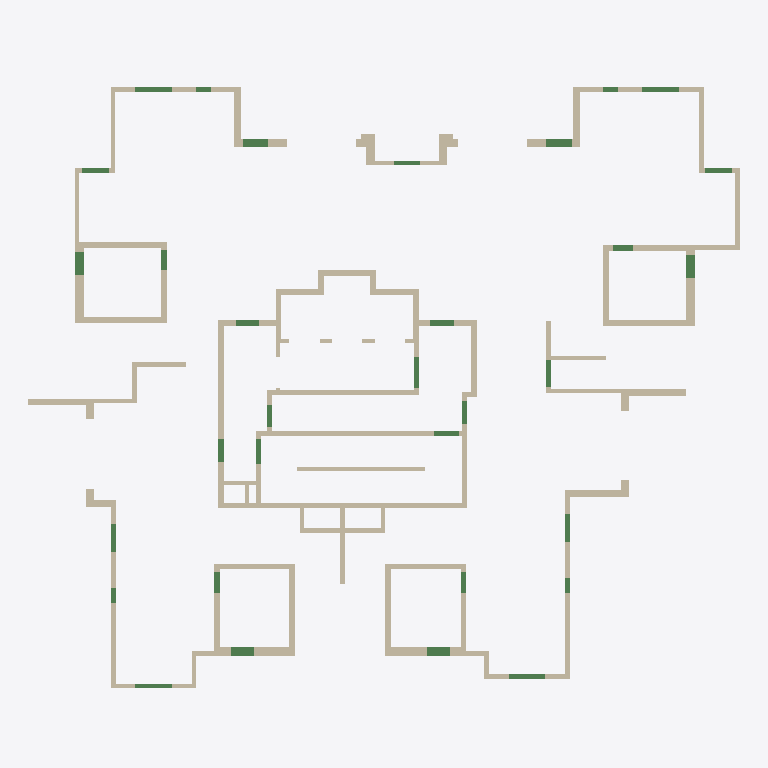
Plan cut of the same IFC building model at storey 'Down' (level 0.00 m, cut at 1.40 m), seen from above with north up, elements coloured by IFC class: 118 walls (beige), 32 beams (green). Cut surfaces are drawn darker.
Extent 30.8 m × 26.4 m × 3.0 m (x, y, z). Storeys (2): Down at 0.00 m; Typical Floor at 3.00 m. Elements (192): 123 IfcWallStandardCase, 48 IfcBeam, 21 IfcSlab.

HEADER;
FILE_DESCRIPTION(('ViewDefinition [CoordinationView]','ExchangeRequirement []'),'2;1');
FILE_NAME('מספר פרויקט','2022-05-19T22:32:36',(''),(''),'ODA IFC SDK 22.6','22.1.1.516 - Exporter 22.1.1.516 - Default UI','');
FILE_SCHEMA(('IFC2X3'));
ENDSEC;
DATA;
#92=IFCPROJECT('1RtLOIoLjBUfP2E6aD$KnV',#20,'מספר פרויקט',$,$,'Project 022','Project Status',(#87),#84);
#108=IFCSITE('1RtLOIoLjBUfP2E6aD$KnT',#20,'Default',$,$,#107,$,$,.ELEMENT.,$,$,$,$,$);
#94=IFCBUILDING('1RtLOIoLjBUfP2E6aD$KnU',#20,'',$,$,#16,$,'',.ELEMENT.,$,$,$);
#97=IFCBUILDINGSTOREY('1RtLOIoLjBUfP2E6do0hBy',#20,'Down',$,'Level:8mm Head',#96,$,'Down',.ELEMENT.,1.727731E-11);
#101=IFCBUILDINGSTOREY('1RtLOIoLjBUfP2E6do10ye',#20,'Typical Floor',$,'Level:8mm Head',#100,$,'Typical Floor',.ELEMENT.,300.0);
#3703=IFCWALLSTANDARDCASE('27Nb07_fXCkP$ytYxof2Kl',#20,'Basic Wall:25:548968',$,'Basic Wall:25',#3691,#3702,'548968');
#3853=IFCWALLSTANDARDCASE('27Nb07_fXCkP$ytYxof2VI',#20,'Basic Wall:20:549525',$,'Basic Wall:20',#3841,#3852,'549525');
#4179=IFCWALLSTANDARDCASE('27Nb07_fXCkP$ytYxof22Q',#20,'Basic Wall:25:550365',$,'Basic Wall:25',#4167,#4178,'550365');
#5280=IFCWALLSTANDARDCASE('27Nb07_fXCkP$ytYxof2gv',#20,'Basic Wall:20:552958',$,'Basic Wall:20',#5268,#5279,'552958');
#2749=IFCWALLSTANDARDCASE('3lDAe1zI98Jv6P3WoyLtDD',#20,'Basic Wall:25:546949',$,'Basic Wall:25',#2737,#2748,'546949');
#3203=IFCWALLSTANDARDCASE('3lDAe1zI98Jv6P3WoyLt89',#20,'Basic Wall:25:547265',$,'Basic Wall:25',#3191,#3202,'547265');
#933=IFCWALLSTANDARDCASE('3lDAe1zI98Jv6P3WoyLse1',#20,'Basic Wall:25:541129',$,'Basic Wall:25',#921,#932,'541129');
#1945=IFCWALLSTANDARDCASE('3lDAe1zI98Jv6P3WoyLsKt',#20,'Basic Wall:25:544511',$,'Basic Wall:25',#1933,#1944,'544511');
#9801=IFCWALLSTANDARDCASE('3mNhVjSLPFfwFbTIfySmJK',#20,'Basic Wall:20:560866',$,'Basic Wall:20',#9789,#9800,'560866');
#757=IFCWALLSTANDARDCASE('3lDAe1zI98Jv6P3WoyLsiW',#20,'Basic Wall:25:540904',$,'Basic Wall:25',#741,#756,'540904');
#1895=IFCWALLSTANDARDCASE('3lDAe1zI98Jv6P3WoyLsLS',#20,'Basic Wall:25:544404',$,'Basic Wall:25',#1883,#1894,'544404');
#2849=IFCWALLSTANDARDCASE('3lDAe1zI98Jv6P3WoyLt9x',#20,'Basic Wall:20:547251',$,'Basic Wall:20',#2837,#2848,'547251');
#4780=IFCWALLSTANDARDCASE('27Nb07_fXCkP$ytYxof2x7',#20,'Basic Wall:25:551808',$,'Basic Wall:25',#4768,#4779,'551808');
#1595=IFCWALLSTANDARDCASE('3lDAe1zI98Jv6P3WoyLs3m',#20,'Basic Wall:20:543544',$,'Basic Wall:20',#1583,#1594,'543544');
#2395=IFCWALLSTANDARDCASE('3lDAe1zI98Jv6P3WoyLtzl',#20,'Basic Wall:20:545959',$,'Basic Wall:20',#2383,#2394,'545959');
#5480=IFCWALLSTANDARDCASE('27Nb07_fXCkP$ytYxof3Jt',#20,'Basic Wall:20:553392',$,'Basic Wall:20',#5468,#5479,'553392');
#3453=IFCWALLSTANDARDCASE('3lDAe1zI98Jv6P3WoyLtSl',#20,'Basic Wall:30:548071',$,'Basic Wall:30',#3441,#3452,'548071');
#3753=IFCWALLSTANDARDCASE('27Nb07_fXCkP$ytYxof2GP',#20,'Basic Wall:25:549214',$,'Basic Wall:25',#3741,#3752,'549214');
#3303=IFCWALLSTANDARDCASE('3lDAe1zI98Jv6P3WoyLt2Z',#20,'Basic Wall:30:547691',$,'Basic Wall:30',#3291,#3302,'547691');
#1695=IFCWALLSTANDARDCASE('3lDAe1zI98Jv6P3WoyLsVi',#20,'Basic Wall:20:543780',$,'Basic Wall:20',#1683,#1694,'543780');
#3153=IFCWALLSTANDARDCASE('3lDAe1zI98Jv6P3WoyLt9t',#20,'Basic Wall:25:547263',$,'Basic Wall:25',#3141,#3152,'547263');
#983=IFCWALLSTANDARDCASE('3lDAe1zI98Jv6P3WoyLscw',#20,'Basic Wall:40:541298',$,'Basic Wall:40',#971,#982,'541298');
#1995=IFCWALLSTANDARDCASE('3lDAe1zI98Jv6P3WoyLsHT',#20,'Basic Wall:40:544661',$,'Basic Wall:40',#1983,#1994,'544661');
#2699=IFCWALLSTANDARDCASE('3lDAe1zI98Jv6P3WoyLtFe',#20,'Basic Wall:25:546848',$,'Basic Wall:25',#2687,#2698,'546848');
#477=IFCWALLSTANDARDCASE('3lDAe1zI98Jv6P3WoyLnOO',#20,'Basic Wall:30:540112',$,'Basic Wall:30',#465,#476,'540112');
#1495=IFCWALLSTANDARDCASE('3lDAe1zI98Jv6P3WoyLs8E',#20,'Basic Wall:30:543174',$,'Basic Wall:30',#1483,#1494,'543174');
#2195=IFCWALLSTANDARDCASE('3lDAe1zI98Jv6P3WoyLtdX',#20,'Basic Wall:30:545321',$,'Basic Wall:30',#2183,#2194,'545321');
#2599=IFCWALLSTANDARDCASE('3lDAe1zI98Jv6P3WoyLtpL',#20,'Basic Wall:25:546589',$,'Basic Wall:25',#2583,#2598,'546589');
#3253=IFCWALLSTANDARDCASE('3lDAe1zI98Jv6P3WoyLt8B',#20,'Basic Wall:40:547267',$,'Basic Wall:40',#3241,#3252,'547267');
#883=IFCWALLSTANDARDCASE('3lDAe1zI98Jv6P3WoyLsgm',#20,'Basic Wall:25:541048',$,'Basic Wall:25',#871,#882,'541048');
#1795=IFCWALLSTANDARDCASE('3lDAe1zI98Jv6P3WoyLsPN',#20,'Basic Wall:25:544159',$,'Basic Wall:25',#1783,#1794,'544159');
#2799=IFCWALLSTANDARDCASE('3lDAe1zI98Jv6P3WoyLtBw',#20,'Basic Wall:40:547122',$,'Basic Wall:40',#2787,#2798,'547122');
#4479=IFCWALLSTANDARDCASE('27Nb07_fXCkP$ytYxof2mM',#20,'Basic Wall:25:551249',$,'Basic Wall:25',#4467,#4478,'551249');
#603=IFCWALLSTANDARDCASE('3lDAe1zI98Jv6P3WoyLnJ5',#20,'Basic Wall:20:540429',$,'Basic Wall:20',#591,#602,'540429');
#703=IFCWALLSTANDARDCASE('3lDAe1zI98Jv6P3WoyLskE',#20,'Basic Wall:20:540742',$,'Basic Wall:20',#691,#702,'540742');
#3053=IFCWALLSTANDARDCASE('3lDAe1zI98Jv6P3WoyLt9p',#20,'Basic Wall:25:547259',$,'Basic Wall:25',#3037,#3052,'547259');
#3503=IFCWALLSTANDARDCASE('3lDAe1zI98Jv6P3WoyLtPu',#20,'Basic Wall:20:548272',$,'Basic Wall:20',#3491,#3502,'548272');
#2045=IFCWALLSTANDARDCASE('3lDAe1zI98Jv6P3WoyLtlV',#20,'Basic Wall:20:544791',$,'Basic Wall:20',#2033,#2044,'544791');
#4630=IFCWALLSTANDARDCASE('27Nb07_fXCkP$ytYxof2yf',#20,'Basic Wall:25:551534',$,'Basic Wall:25',#4618,#4629,'551534');
#4379=IFCWALLSTANDARDCASE('27Nb07_fXCkP$ytYxof2q5',#20,'Basic Wall:25:550978',$,'Basic Wall:25',#4367,#4378,'550978');
#4579=IFCWALLSTANDARDCASE('27Nb07_fXCkP$ytYxof2zI',#20,'Basic Wall:25:551445',$,'Basic Wall:25',#4567,#4578,'551445');
#5630=IFCWALLSTANDARDCASE('27Nb07_fXCkP$ytYxof3Pe',#20,'Basic Wall:20:553775',$,'Basic Wall:20',#5618,#5629,'553775');
#4329=IFCWALLSTANDARDCASE('27Nb07_fXCkP$ytYxof29c',#20,'Basic Wall:25:550689',$,'Basic Wall:25',#4317,#4328,'550689');
#4129=IFCWALLSTANDARDCASE('27Nb07_fXCkP$ytYxof200',#20,'Basic Wall:25:550215',$,'Basic Wall:25',#4117,#4128,'550215');
#3603=IFCWALLSTANDARDCASE('3lDAe1zI98Jv6P3WoyLtIR',#20,'Basic Wall:20:548691',$,'Basic Wall:20',#3591,#3602,'548691');
#260=IFCWALLSTANDARDCASE('3lDAe1zI98Jv6P3WoyLn2m',#20,'Basic Wall:42:539512',$,'Basic Wall:42',#248,#259,'539512');
#6889=IFCBEAM('27Nb07_fXCkP$ytYxof3b9',#20,'Concrete Rectengular Beam:35/155:556046',$,'Concrete Rectengular Beam:35/155',#6876,#6888,'556046');
#7324=IFCBEAM('3mNhVjSLPFfwFbTIfyS$Hw',#20,'Concrete Rectengular Beam:40/210:556620',$,'Concrete Rectengular Beam:40/210',#7238,#7323,'556620');
#7517=IFCBEAM('3mNhVjSLPFfwFbTIfyS$LH',#20,'Concrete Rectengular Beam:40/210:556903',$,'Concrete Rectengular Beam:40/210',#7431,#7516,'556903');
#8780=IFCBEAM('3mNhVjSLPFfwFbTIfySmn1',#20,'Concrete Rectengular Beam:40/210:558711',$,'Concrete Rectengular Beam:40/210',#8694,#8779,'558711');
#8907=IFCBEAM('3mNhVjSLPFfwFbTIfySmoH',#20,'Concrete Rectengular Beam:40/210:558759',$,'Concrete Rectengular Beam:40/210',#8819,#8906,'558759');
#1745=IFCWALLSTANDARDCASE('3lDAe1zI98Jv6P3WoyLsSl',#20,'Basic Wall:20:543975',$,'Basic Wall:20',#1733,#1744,'543975');
#6627=IFCBEAM('27Nb07_fXCkP$ytYxof3$s',#20,'Concrete Rectengular Beam:35/155:555697',$,'Concrete Rectengular Beam:35/155',#6614,#6626,'555697');
#3953=IFCWALLSTANDARDCASE('27Nb07_fXCkP$ytYxof2RR',#20,'Basic Wall:20:549788',$,'Basic Wall:20',#3941,#3952,'549788');
#1159=IFCWALLSTANDARDCASE('3lDAe1zI98Jv6P3WoyLsz8',#20,'Basic Wall:35:541824',$,'Basic Wall:35',#1147,#1158,'541824');
#6431=IFCBEAM('27Nb07_fXCkP$ytYxof3zV',#20,'Concrete Rectengular Beam:20/160:555544',$,'Concrete Rectengular Beam:20/160',#6418,#6430,'555544');
#6993=IFCBEAM('27Nb07_fXCkP$ytYxof3cz',#20,'Concrete Rectengular Beam:20/160:556282',$,'Concrete Rectengular Beam:20/160',#6980,#6992,'556282');
#2095=IFCWALLSTANDARDCASE('3lDAe1zI98Jv6P3WoyLtis',#20,'Basic Wall:20:545022',$,'Basic Wall:20',#2083,#2094,'545022');
#8246=IFCWALLSTANDARDCASE('3mNhVjSLPFfwFbTIfySmaG',#20,'Basic Wall:20:557862',$,'Basic Wall:20',#8234,#8245,'557862');
#8451=IFCBEAM('3mNhVjSLPFfwFbTIfySmv5',#20,'Concrete Rectengular Beam:20/160:558195',$,'Concrete Rectengular Beam:20/160',#8438,#8450,'558195');
#9008=IFCWALLSTANDARDCASE('3mNhVjSLPFfwFbTIfySm8r',#20,'Basic Wall:20:559107',$,'Basic Wall:20',#8996,#9007,'559107');
#3403=IFCWALLSTANDARDCASE('3lDAe1zI98Jv6P3WoyLtUy',#20,'Basic Wall:35:547956',$,'Basic Wall:35',#3391,#3402,'547956');
#3653=IFCWALLSTANDARDCASE('3lDAe1zI98Jv6P3WoyLtGa',#20,'Basic Wall:20:548844',$,'Basic Wall:20',#3641,#3652,'548844');
#2245=IFCWALLSTANDARDCASE('3lDAe1zI98Jv6P3WoyLtaq',#20,'Basic Wall:35:545532',$,'Basic Wall:35',#2233,#2244,'545532');
#7743=IFCBEAM('3mNhVjSLPFfwFbTIfySmfy',#20,'Concrete Rectengular Beam:20/80:557130',$,'Concrete Rectengular Beam:20/80',#7730,#7742,'557130');
#2345=IFCWALLSTANDARDCASE('3lDAe1zI98Jv6P3WoyLt$i',#20,'Basic Wall:30:545828',$,'Basic Wall:30',#2333,#2344,'545828');
#1109=IFCWALLSTANDARDCASE('3lDAe1zI98Jv6P3WoyLsWC',#20,'Basic Wall:35:541636',$,'Basic Wall:35',#1097,#1108,'541636');
#1395=IFCWALLSTANDARDCASE('3lDAe1zI98Jv6P3WoyLsC6',#20,'Basic Wall:35:542926',$,'Basic Wall:35',#1383,#1394,'542926');
#2145=IFCWALLSTANDARDCASE('3lDAe1zI98Jv6P3WoyLtgh',#20,'Basic Wall:20:545123',$,'Basic Wall:20',#2133,#2144,'545123');
#9109=IFCBEAM('3mNhVjSLPFfwFbTIfySmBh',#20,'Concrete Rectengular Beam:20/160:559325',$,'Concrete Rectengular Beam:20/160',#9096,#9108,'559325');
#2295=IFCWALLSTANDARDCASE('3lDAe1zI98Jv6P3WoyLtYl',#20,'Basic Wall:35:545639',$,'Basic Wall:35',#2283,#2294,'545639');
#7639=IFCBEAM('3mNhVjSLPFfwFbTIfyS$NO',#20,'Concrete Rectengular Beam:25/80:557038',$,'Concrete Rectengular Beam:25/80',#7626,#7638,'557038');
#8347=IFCBEAM('3mNhVjSLPFfwFbTIfySmdO',#20,'Concrete Rectengular Beam:20/160:558062',$,'Concrete Rectengular Beam:20/160',#8334,#8346,'558062');
#9213=IFCBEAM('3mNhVjSLPFfwFbTIfySmDn',#20,'Concrete Rectengular Beam:20/160:559431',$,'Concrete Rectengular Beam:20/160',#9200,#9212,'559431');
#4730=IFCWALLSTANDARDCASE('27Nb07_fXCkP$ytYxof2v6',#20,'Basic Wall:25:551681',$,'Basic Wall:25',#4718,#4729,'551681');
#7569=IFCBEAM('3mNhVjSLPFfwFbTIfyS$MC',#20,'Concrete Rectengular Beam:25/80:556986',$,'Concrete Rectengular Beam:25/80',#7556,#7568,'556986');
#9368=IFCBEAM('3mNhVjSLPFfwFbTIfySmE4',#20,'Concrete Rectengular Beam:25/80:559538',$,'Concrete Rectengular Beam:25/80',#9304,#9367,'559538');
#3353=IFCWALLSTANDARDCASE('3lDAe1zI98Jv6P3WoyLt0t',#20,'Basic Wall:35:547839',$,'Basic Wall:35',#3341,#3352,'547839');
#6361=IFCBEAM('27Nb07_fXCkP$ytYxof3oi',#20,'Concrete Rectengular Beam:20/160:555499',$,'Concrete Rectengular Beam:20/160',#6348,#6360,'555499');
#7045=IFCBEAM('27Nb07_fXCkP$ytYxof3Xy',#20,'Concrete Rectengular Beam:20/160:556347',$,'Concrete Rectengular Beam:20/160',#7032,#7044,'556347');
#8195=IFCBEAM('3mNhVjSLPFfwFbTIfySmYZ',#20,'Concrete Rectengular Beam:20/160:557717',$,'Concrete Rectengular Beam:20/160',#8182,#8194,'557717');
#2495=IFCWALLSTANDARDCASE('3lDAe1zI98Jv6P3WoyLtty',#20,'Basic Wall:20:546356',$,'Basic Wall:20',#2483,#2494,'546356');
#4003=IFCWALLSTANDARDCASE('27Nb07_fXCkP$ytYxof25S',#20,'Basic Wall:20:549915',$,'Basic Wall:20',#3991,#4002,'549915');
#8555=IFCBEAM('3mNhVjSLPFfwFbTIfySmxl',#20,'Concrete Rectengular Beam:25/120:558297',$,'Concrete Rectengular Beam:25/120',#8542,#8554,'558297');
#8656=IFCWALLSTANDARDCASE('3mNhVjSLPFfwFbTIfySmm7',#20,'Basic Wall:40:558641',$,'Basic Wall:40',#8644,#8655,'558641');
#2899=IFCWALLSTANDARDCASE('3lDAe1zI98Jv6P3WoyLt9z',#20,'Basic Wall:20:547253',$,'Basic Wall:20',#2887,#2898,'547253');
#5817=IFCBEAM('27Nb07_fXCkP$ytYxof31c',#20,'Concrete Rectengular Beam:20/80:554273',$,'Concrete Rectengular Beam:20/80',#5804,#5816,'554273');
#7969=IFCBEAM('3mNhVjSLPFfwFbTIfySmhH',#20,'Concrete Rectengular Beam:20/80:557287',$,'Concrete Rectengular Beam:20/80',#7956,#7968,'557287');
#553=IFCWALLSTANDARDCASE('3lDAe1zI98Jv6P3WoyLnLT',#20,'Basic Wall:20:540309',$,'Basic Wall:20',#541,#552,'540309');
#5869=IFCBEAM('27Nb07_fXCkP$ytYxof33Y',#20,'Concrete Rectengular Beam:25/120:554405',$,'Concrete Rectengular Beam:25/120',#5856,#5868,'554405');
#6038=IFCWALLSTANDARDCASE('27Nb07_fXCkP$ytYxof38N',#20,'Basic Wall:20:554832',$,'Basic Wall:20',#6026,#6037,'554832');
#6199=IFCWALLSTANDARDCASE('27Nb07_fXCkP$ytYxof3sb',#20,'Basic Wall:20:555234',$,'Basic Wall:20',#6187,#6198,'555234');
#7149=IFCBEAM('27Nb07_fXCkP$ytYxof3WW',#20,'Concrete Rectengular Beam:25/120:556391',$,'Concrete Rectengular Beam:25/120',#7085,#7148,'556391');
#8606=IFCWALLSTANDARDCASE('3mNhVjSLPFfwFbTIfySmzG',#20,'Basic Wall:40:558438',$,'Basic Wall:40',#8594,#8605,'558438');
#1545=IFCWALLSTANDARDCASE('3lDAe1zI98Jv6P3WoyLs7r',#20,'Basic Wall:20:543293',$,'Basic Wall:20',#1533,#1544,'543293');
#2949=IFCWALLSTANDARDCASE('3lDAe1zI98Jv6P3WoyLt9$',#20,'Basic Wall:20:547255',$,'Basic Wall:20',#2937,#2948,'547255');
#6088=IFCWALLSTANDARDCASE('27Nb07_fXCkP$ytYxof3Bs',#20,'Basic Wall:20:554929',$,'Basic Wall:20',#6076,#6087,'554929');
#7691=IFCBEAM('3mNhVjSLPFfwFbTIfySmel',#20,'Concrete Rectengular Beam:25/80:557081',$,'Concrete Rectengular Beam:25/80',#7678,#7690,'557081');
#4429=IFCWALLSTANDARDCASE('27Nb07_fXCkP$ytYxof2s1',#20,'Basic Wall:25:551110',$,'Basic Wall:25',#4417,#4428,'551110');
#4529=IFCWALLSTANDARDCASE('27Nb07_fXCkP$ytYxof2pg',#20,'Basic Wall:25:551341',$,'Basic Wall:25',#4517,#4528,'551341');
#5681=IFCBEAM('27Nb07_fXCkP$ytYxof34D',#20,'Concrete Rectengular Beam:20/80:554058',$,'Concrete Rectengular Beam:20/80',#5668,#5680,'554058');
#2545=IFCWALLSTANDARDCASE('3lDAe1zI98Jv6P3WoyLtsz',#20,'Basic Wall:20:546421',$,'Basic Wall:20',#2533,#2544,'546421');
#2999=IFCWALLSTANDARDCASE('3lDAe1zI98Jv6P3WoyLt9n',#20,'Basic Wall:20:547257',$,'Basic Wall:20',#2987,#2998,'547257');
#8503=IFCBEAM('3mNhVjSLPFfwFbTIfySmwI',#20,'Concrete Rectengular Beam:25/120:558244',$,'Concrete Rectengular Beam:25/120',#8490,#8502,'558244');
#6767=IFCBEAM('27Nb07_fXCkP$ytYxof3uW',#20,'Concrete Rectengular Beam:20/160:555879',$,'Concrete Rectengular Beam:20/160',#6754,#6766,'555879');
#4279=IFCWALLSTANDARDCASE('27Nb07_fXCkP$ytYxof2Cg',#20,'Basic Wall:25:550509',$,'Basic Wall:25',#4267,#4278,'550509');
#5430=IFCWALLSTANDARDCASE('27Nb07_fXCkP$ytYxof3G1',#20,'Basic Wall:20:553286',$,'Basic Wall:20',#5418,#5429,'553286');
#5580=IFCWALLSTANDARDCASE('27Nb07_fXCkP$ytYxof3Sc',#20,'Basic Wall:20:553569',$,'Basic Wall:20',#5568,#5579,'553569');
#5938=IFCWALLSTANDARDCASE('27Nb07_fXCkP$ytYxof3D$',#20,'Basic Wall:20:554552',$,'Basic Wall:20',#5926,#5937,'554552');
#6249=IFCWALLSTANDARDCASE('27Nb07_fXCkP$ytYxof3nz',#20,'Basic Wall:20:555322',$,'Basic Wall:20',#6237,#6248,'555322');
#2445=IFCWALLSTANDARDCASE('3lDAe1zI98Jv6P3WoyLtuD',#20,'Basic Wall:20:546245',$,'Basic Wall:20',#2433,#2444,'546245');
#8958=IFCWALLSTANDARDCASE('3mNhVjSLPFfwFbTIfySmrV',#20,'Basic Wall:20:558953',$,'Basic Wall:20',#8946,#8957,'558953');
#6149=IFCWALLSTANDARDCASE('27Nb07_fXCkP$ytYxof3qN',#20,'Basic Wall:20:555088',$,'Basic Wall:20',#6126,#6148,'555088');
#7200=IFCWALLSTANDARDCASE('3mNhVjSLPFfwFbTIfyS$VQ',#20,'Basic Wall:40:556524',$,'Basic Wall:40',#7188,#7199,'556524');
#1295=IFCWALLSTANDARDCASE('3lDAe1zI98Jv6P3WoyLsn_',#20,'Basic Wall:35:542646',$,'Basic Wall:35',#1283,#1294,'542646');
#8296=IFCWALLSTANDARDCASE('3mNhVjSLPFfwFbTIfySmcC',#20,'Basic Wall:20:558010',$,'Basic Wall:20',#8284,#8295,'558010');
#9058=IFCWALLSTANDARDCASE('3mNhVjSLPFfwFbTIfySmAu',#20,'Basic Wall:20:559246',$,'Basic Wall:20',#9046,#9057,'559246');
#145=IFCWALLSTANDARDCASE('3lDAe1zI98Jv6P3WoyLn7o',#20,'Basic Wall:35:539194',$,'Basic Wall:35',#129,#144,'539194');
#5530=IFCWALLSTANDARDCASE('27Nb07_fXCkP$ytYxof3Iu',#20,'Basic Wall:20:553471',$,'Basic Wall:20',#5518,#5529,'553471');
#336=IFCWALLSTANDARDCASE('3lDAe1zI98Jv6P3WoyLnVX',#20,'Basic Wall:20:539689',$,'Basic Wall:20',#324,#335,'539689');
#5380=IFCWALLSTANDARDCASE('27Nb07_fXCkP$ytYxof3Nl',#20,'Basic Wall:20:553128',$,'Basic Wall:20',#5368,#5379,'553128');
#6557=IFCBEAM('27Nb07_fXCkP$ytYxof3yw',#20,'Concrete Rectengular Beam:20/195:555645',$,'Concrete Rectengular Beam:20/195',#6470,#6556,'555645');
#6941=IFCBEAM('27Nb07_fXCkP$ytYxof3dz',#20,'Concrete Rectengular Beam:20/195:556218',$,'Concrete Rectengular Beam:20/195',#6928,#6940,'556218');
#8399=IFCBEAM('3mNhVjSLPFfwFbTIfySmuG',#20,'Concrete Rectengular Beam:20/195:558118',$,'Concrete Rectengular Beam:20/195',#8386,#8398,'558118');
#9161=IFCBEAM('3mNhVjSLPFfwFbTIfySmCx',#20,'Concrete Rectengular Beam:20/195:559373',$,'Concrete Rectengular Beam:20/195',#9148,#9160,'559373');
#1059=IFCWALLSTANDARDCASE('3lDAe1zI98Jv6P3WoyLsYG',#20,'Basic Wall:35:541528',$,'Basic Wall:35',#1047,#1058,'541528');
#4053=IFCWALLSTANDARDCASE('27Nb07_fXCkP$ytYxof27p',#20,'Basic Wall:15:550068',$,'Basic Wall:15',#4041,#4052,'550068');
#4229=IFCWALLSTANDARDCASE('27Nb07_fXCkP$ytYxof2DR',#20,'Basic Wall:25:550428',$,'Basic Wall:25',#4217,#4228,'550428');
#427=IFCWALLSTANDARDCASE('3lDAe1zI98Jv6P3WoyLnRd',#20,'Basic Wall:35:539951',$,'Basic Wall:35',#400,#426,'539951');
#1345=IFCWALLSTANDARDCASE('3lDAe1zI98Jv6P3WoyLsFc',#20,'Basic Wall:25:542766',$,'Basic Wall:25',#1333,#1344,'542766');
#5180=IFCWALLSTANDARDCASE('27Nb07_fXCkP$ytYxof2fG',#20,'Basic Wall:20:552727',$,'Basic Wall:20',#5168,#5179,'552727');
#4680=IFCWALLSTANDARDCASE('27Nb07_fXCkP$ytYxof2$a',#20,'Basic Wall:25:551587',$,'Basic Wall:25',#4668,#4679,'551587');
#1445=IFCWALLSTANDARDCASE('3lDAe1zI98Jv6P3WoyLsB5',#20,'Basic Wall:35:542989',$,'Basic Wall:35',#1433,#1444,'542989');
#7393=IFCWALLSTANDARDCASE('3mNhVjSLPFfwFbTIfyS$Kk',#20,'Basic Wall:40:556824',$,'Basic Wall:40',#7381,#7392,'556824');
#1845=IFCWALLSTANDARDCASE('3lDAe1zI98Jv6P3WoyLsNH',#20,'Basic Wall:25:544281',$,'Basic Wall:25',#1833,#1844,'544281');
#4930=IFCWALLSTANDARDCASE('27Nb07_fXCkP$ytYxof2Xc',#20,'Basic Wall:20:552225',$,'Basic Wall:20',#4918,#4929,'552225');
#5130=IFCWALLSTANDARDCASE('27Nb07_fXCkP$ytYxof2iz',#20,'Basic Wall:20:552570',$,'Basic Wall:20',#5118,#5129,'552570');
#4980=IFCWALLSTANDARDCASE('27Nb07_fXCkP$ytYxof2ZG',#20,'Basic Wall:20:552343',$,'Basic Wall:20',#4968,#4979,'552343');
#5080=IFCWALLSTANDARDCASE('27Nb07_fXCkP$ytYxof2jR',#20,'Basic Wall:20:552476',$,'Basic Wall:20',#5068,#5079,'552476');
#833=IFCWALLSTANDARDCASE('3lDAe1zI98Jv6P3WoyLshM',#20,'Basic Wall:25:540958',$,'Basic Wall:25',#821,#832,'540958');
#2649=IFCWALLSTANDARDCASE('3lDAe1zI98Jv6P3WoyLtnL',#20,'Basic Wall:25:546717',$,'Basic Wall:25',#2637,#2648,'546717');
#5030=IFCWALLSTANDARDCASE('27Nb07_fXCkP$ytYxof2Yk',#20,'Basic Wall:20:552425',$,'Basic Wall:20',#5018,#5029,'552425');
#4830=IFCWALLSTANDARDCASE('27Nb07_fXCkP$ytYxof2xy',#20,'Basic Wall:25:551867',$,'Basic Wall:25',#4818,#4829,'551867');
#1645=IFCWALLSTANDARDCASE('3lDAe1zI98Jv6P3WoyLs1f',#20,'Basic Wall:20:543649',$,'Basic Wall:20',#1633,#1644,'543649');
#3103=IFCWALLSTANDARDCASE('3lDAe1zI98Jv6P3WoyLt9r',#20,'Basic Wall:25:547261',$,'Basic Wall:25',#3091,#3102,'547261');
#3903=IFCWALLSTANDARDCASE('27Nb07_fXCkP$ytYxof2Uh',#20,'Basic Wall:20:549612',$,'Basic Wall:20',#3891,#3902,'549612');
#653=IFCWALLSTANDARDCASE('3lDAe1zI98Jv6P3WoyLnIm',#20,'Basic Wall:20:540536',$,'Basic Wall:20',#641,#652,'540536');
#5230=IFCWALLSTANDARDCASE('27Nb07_fXCkP$ytYxof2h0',#20,'Basic Wall:20:552839',$,'Basic Wall:20',#5218,#5229,'552839');
#3553=IFCWALLSTANDARDCASE('3lDAe1zI98Jv6P3WoyLtMx',#20,'Basic Wall:20:548467',$,'Basic Wall:20',#3541,#3552,'548467');
#5988=IFCWALLSTANDARDCASE('27Nb07_fXCkP$ytYxof3Fq',#20,'Basic Wall:20:554675',$,'Basic Wall:20',#5976,#5987,'554675');
ENDSEC;